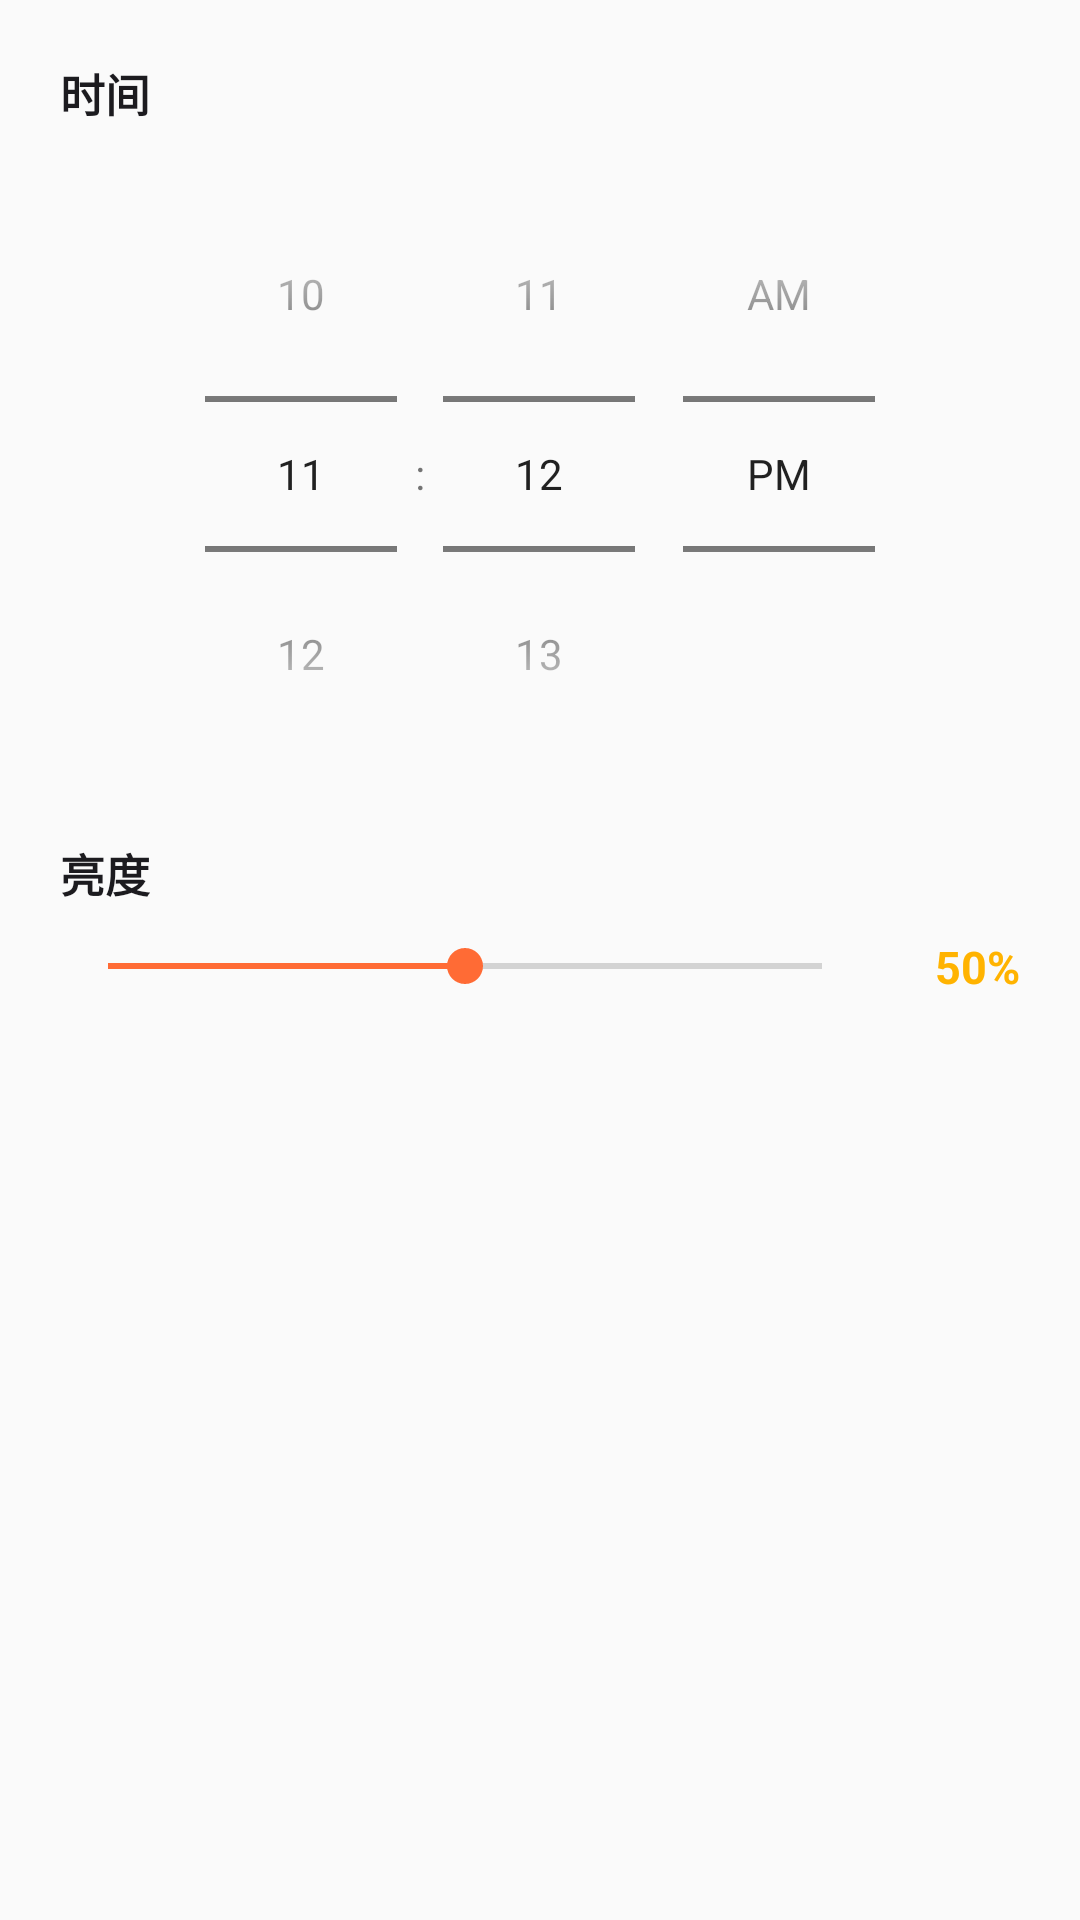

The Android layout XML behind this screen, and the referenced resources:
<!-- AndroidManifest.xml: application theme Theme.BLE_Device_Mesh -->
<!-- res/layout/dialog_edit_control_point.xml -->
<?xml version="1.0" encoding="utf-8"?>
<LinearLayout xmlns:android="http://schemas.android.com/apk/res/android"
    android:layout_width="match_parent"
    android:layout_height="wrap_content"
    android:orientation="vertical"
    android:padding="20dp">

    <TextView
        android:layout_width="wrap_content"
        android:layout_height="wrap_content"
        android:text="时间"
        android:textSize="15sp"
        android:textStyle="bold"
        android:textColor="#1C1B1F"
        android:layout_marginBottom="10dp" />

    <TimePicker
        android:id="@+id/timePicker"
        android:layout_width="match_parent"
        android:layout_height="wrap_content"
        android:timePickerMode="spinner"
        android:layout_marginBottom="16dp" />

    <TextView
        android:layout_width="wrap_content"
        android:layout_height="wrap_content"
        android:text="亮度"
        android:textSize="15sp"
        android:textStyle="bold"
        android:textColor="#1C1B1F"
        android:layout_marginBottom="10dp" />

    <LinearLayout
        android:layout_width="match_parent"
        android:layout_height="wrap_content"
        android:orientation="horizontal"
        android:gravity="center_vertical">

        <SeekBar
            android:id="@+id/seekBarBrightness"
            android:layout_width="0dp"
            android:layout_height="wrap_content"
            android:layout_weight="1"
            android:max="100"
            android:progress="50" />

        <TextView
            android:id="@+id/tvBrightnessValue"
            android:layout_width="50dp"
            android:layout_height="wrap_content"
            android:text="50%"
            android:textSize="15sp"
            android:textStyle="bold"
            android:textColor="#FFB300"
            android:gravity="end" />

    </LinearLayout>

</LinearLayout>
<!-- resources referenced by this layout -->
<resources>
  <style name="Theme.BLE_Device_Mesh" parent="Theme.AppCompat.Light.NoActionBar">
          <item name="colorPrimary">@color/primary</item>
          <item name="colorPrimaryDark">@color/primary_dark</item>
          <item name="colorAccent">@color/primary</item>
          <item name="android:statusBarColor">@color/primary_dark</item>
          <item name="android:navigationBarColor">@color/surface</item>
      </style>
  <color name="primary">#FF6B35</color>
  <color name="primary_dark">#E55A2B</color>
  <color name="surface">#FFFFFF</color>
</resources>
